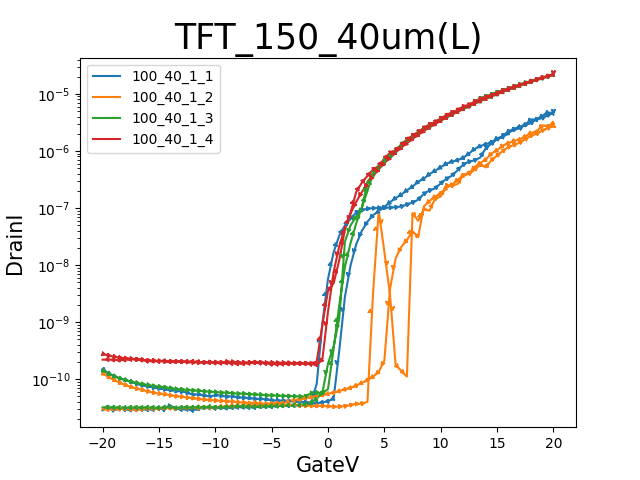

The data file committed next to this chart (first rows):
GateI, GateV, DrainI
-150.7896E-12, -20.0000E+0, 277.4867E-12
-144.0822E-12, -19.5000E+0, 260.6799E-12
-138.4541E-12, -19.0000E+0, 248.5377E-12
-132.4024E-12, -18.5000E+0, 238.5508E-12
-132.8663E-12, -18.0000E+0, 233.6534E-12
-128.0350E-12, -17.5000E+0, 228.7763E-12
-125.8665E-12, -17.0000E+0, 222.8975E-12
-121.7412E-12, -16.5000E+0, 218.5162E-12
-123.1230E-12, -16.0000E+0, 214.1956E-12
-125.9169E-12, -15.5000E+0, 211.9796E-12
-126.0279E-12, -15.0000E+0, 209.0655E-12
-119.1692E-12, -14.5000E+0, 205.0789E-12
-115.3062E-12, -14.0000E+0, 203.4397E-12
-120.8637E-12, -13.5000E+0, 204.9878E-12
-118.1303E-12, -13.0000E+0, 202.4177E-12
-119.3709E-12, -12.5000E+0, 199.9387E-12
-117.7269E-12, -12.0000E+0, 196.9436E-12
-118.2009E-12, -11.5000E+0, 196.9942E-12
-117.9790E-12, -11.0000E+0, 196.1038E-12
-124.9385E-12, -10.5000E+0, 199.7161E-12
-122.7499E-12, -10.0000E+0, 199.1292E-12
-121.0049E-12, -9.5000E+0, 196.9942E-12
-125.3823E-12, -9.0000E+0, 202.3671E-12
-126.9961E-12, -8.5000E+0, 201.4969E-12
-120.0972E-12, -8.0000E+0, 197.5608E-12
-121.4588E-12, -7.5000E+0, 196.3264E-12
-121.0856E-12, -7.0000E+0, 196.8930E-12
-123.7080E-12, -6.5000E+0, 198.8965E-12
-122.8406E-12, -6.0000E+0, 197.7935E-12
-119.1894E-12, -5.5000E+0, 193.9890E-12
-122.1850E-12, -5.0000E+0, 195.4663E-12
-119.0179E-12, -4.5000E+0, 193.6146E-12
-120.5611E-12, -4.0000E+0, 194.1711E-12
-117.6664E-12, -3.5000E+0, 193.0986E-12
-114.6405E-12, -3.0000E+0, 191.8236E-12
-116.0122E-12, -2.5000E+0, 190.8320E-12
-120.5712E-12, -2.0000E+0, 191.0951E-12
-113.8437E-12, -1.5000E+0, 187.8471E-12
-103.4952E-12, -1.0000E+0, 203.3284E-12
-103.0716E-12, -500.0000E-3, 896.6467E-12
-131.6762E-12, 000.0000E-3, 3.5542E-9
-63.3620E-12, 500.0000E-3, 4.8123E-9
223.6519E-12, 1.0000E+0, 12.1645E-9
1.6499E-9, 1.5000E+0, 42.1416E-9
7.8736E-9, 2.0000E+0, 81.9341E-9
21.6831E-9, 2.5000E+0, 190.5934E-9
37.7288E-9, 3.0000E+0, 276.3794E-9
56.1885E-9, 3.5000E+0, 365.0561E-9
80.8459E-9, 4.0000E+0, 473.0757E-9
97.8706E-9, 4.5000E+0, 545.2962E-9
144.8078E-9, 5.0000E+0, 737.9180E-9
192.6860E-9, 5.5000E+0, 926.4134E-9
222.8948E-9, 6.0000E+0, 1.0405E-6
280.4278E-9, 6.5000E+0, 1.2497E-6
376.7861E-9, 7.0000E+0, 1.6047E-6
446.7891E-9, 7.5000E+0, 1.8527E-6
535.2811E-9, 8.0000E+0, 2.1625E-6
641.5357E-9, 8.5000E+0, 2.5283E-6
759.5593E-9, 9.0000E+0, 2.9289E-6
847.6352E-9, 9.5000E+0, 3.2220E-6
... 102 more rows
